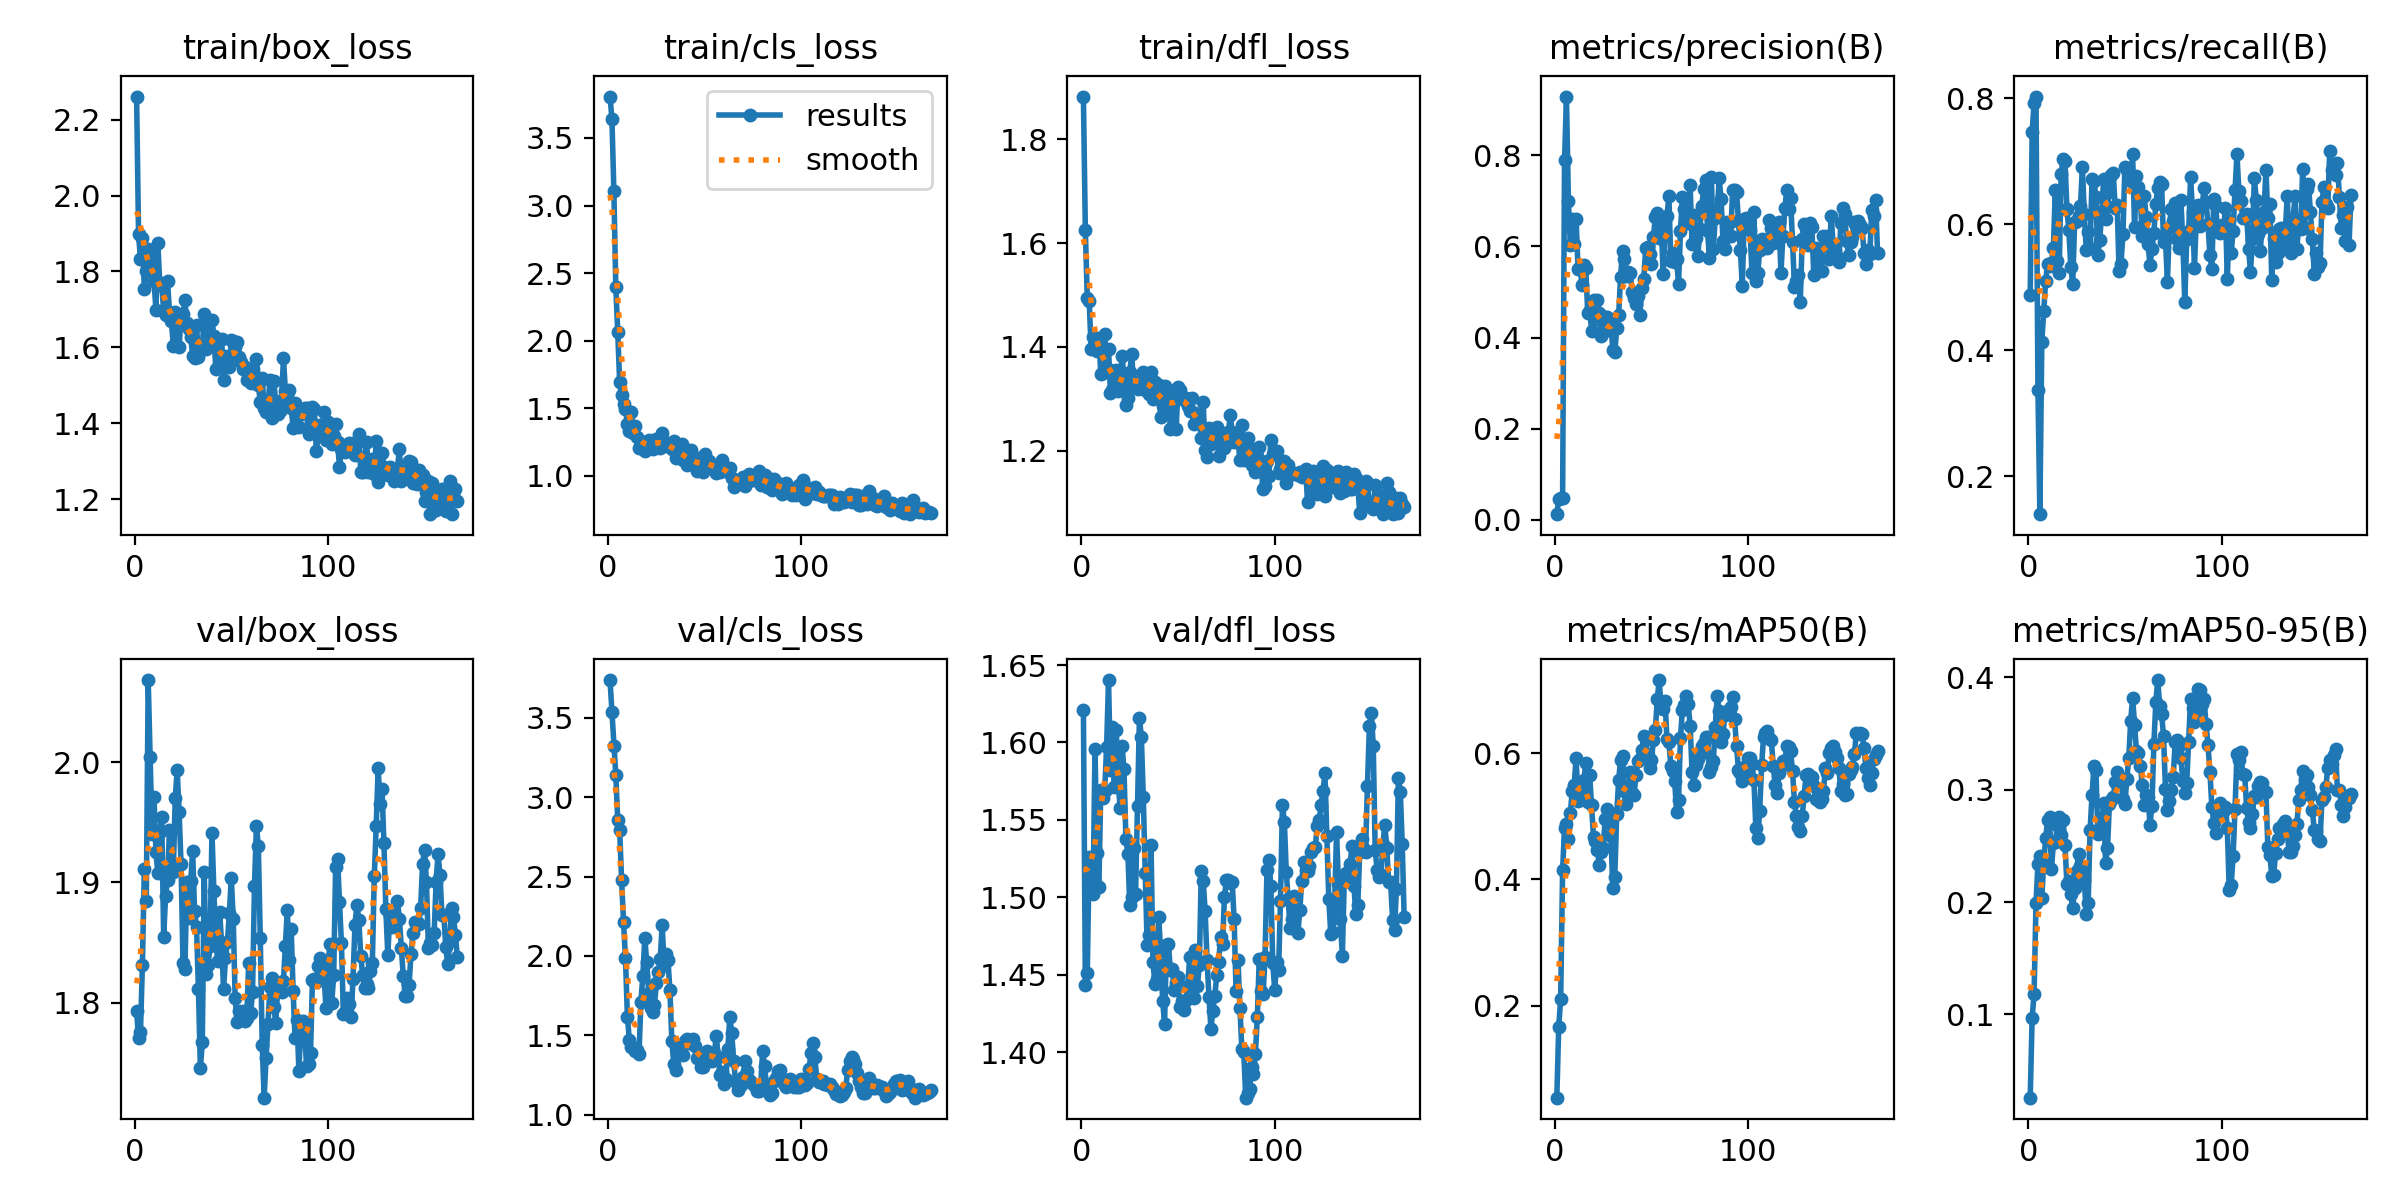

Source data for this figure (header and first rows):
epoch, train/box_loss, train/cls_loss, train/dfl_loss, metrics/precision(B), metrics/recall(B), metrics/mAP50(B), metrics/mAP50-95(B), val/box_loss, val/cls_loss, val/dfl_loss, lr/pg0, lr/pg1, lr/pg2
1, 2.261, 3.806, 1.882, 0.0126, 0.4879, 0.05428, 0.02599, 1.793, 3.739, 1.621, 6.668e-05, 6.668e-05, 6.668e-05
2, 1.899, 3.639, 1.626, 0.04547, 0.7461, 0.1669, 0.09666, 1.77, 3.537, 1.444, 0.0001495, 0.0001495, 0.0001495
3, 1.832, 3.107, 1.494, 0.04756, 0.7931, 0.2104, 0.1183, 1.776, 3.325, 1.451, 0.0002318, 0.0002318, 0.0002318
4, 1.887, 2.4, 1.488, 0.04895, 0.803, 0.4144, 0.1987, 1.831, 3.141, 1.526, 0.0003136, 0.0003136, 0.0003136
5, 1.753, 2.063, 1.396, 0.7891, 0.3372, 0.4817, 0.2341, 1.911, 2.854, 1.523, 0.0003948, 0.0003948, 0.0003948
6, 1.8, 1.692, 1.419, 0.929, 0.1401, 0.487, 0.2411, 1.884, 2.792, 1.502, 0.0004754, 0.0004754, 0.0004754
7, 1.86, 1.596, 1.416, 0.6999, 0.4138, 0.4638, 0.2036, 2.068, 2.481, 1.596, 0.0005556, 0.0005556, 0.0005556
8, 1.811, 1.533, 1.391, 0.6041, 0.4622, 0.5043, 0.2351, 2.004, 2.213, 1.529, 0.0006351, 0.0006351, 0.0006351
9, 1.838, 1.499, 1.418, 0.6608, 0.5108, 0.5406, 0.2571, 1.94, 1.986, 1.507, 0.0007141, 0.0007141, 0.0007141
10, 1.776, 1.381, 1.349, 0.606, 0.5373, 0.5501, 0.2726, 1.971, 1.618, 1.569, 0.0007926, 0.0007926, 0.0007926
11, 1.699, 1.333, 1.35, 0.6595, 0.5337, 0.5924, 0.2757, 1.925, 1.471, 1.564, 0.0008705, 0.0008705, 0.0008705
12, 1.874, 1.47, 1.425, 0.5498, 0.5386, 0.524, 0.2297, 1.907, 1.424, 1.569, 0.0009478, 0.0009478, 0.0009478
13, 1.765, 1.319, 1.359, 0.556, 0.562, 0.5352, 0.2522, 1.942, 1.427, 1.597, 0.001025, 0.001025, 0.001025
14, 1.769, 1.372, 1.397, 0.5151, 0.6551, 0.5494, 0.2532, 1.954, 1.4, 1.64, 0.001101, 0.001101, 0.001101
15, 1.694, 1.287, 1.312, 0.5598, 0.5422, 0.5568, 0.2686, 1.854, 1.408, 1.582, 0.001177, 0.001177, 0.001177
16, 1.686, 1.205, 1.317, 0.5525, 0.5224, 0.5847, 0.276, 1.889, 1.379, 1.61, 0.001252, 0.001252, 0.001252
17, 1.776, 1.257, 1.353, 0.4545, 0.68, 0.5226, 0.26, 1.902, 1.712, 1.571, 0.001326, 0.001326, 0.001326
18, 1.694, 1.23, 1.355, 0.4615, 0.7036, 0.5655, 0.2734, 1.943, 1.876, 1.608, 0.0014, 0.0014, 0.0014
19, 1.67, 1.187, 1.315, 0.4156, 0.7013, 0.5171, 0.2505, 1.911, 2.11, 1.574, 0.001474, 0.001474, 0.001474
20, 1.603, 1.223, 1.329, 0.4826, 0.6248, 0.4666, 0.2164, 1.909, 1.963, 1.558, 0.001547, 0.001547, 0.001547
21, 1.693, 1.265, 1.383, 0.4416, 0.5908, 0.4604, 0.2188, 1.97, 1.767, 1.598, 0.001557, 0.001557, 0.001557
22, 1.677, 1.22, 1.341, 0.4819, 0.5327, 0.4464, 0.2071, 1.993, 1.669, 1.583, 0.001557, 0.001557, 0.001557
23, 1.601, 1.198, 1.287, 0.454, 0.5047, 0.422, 0.1948, 1.958, 1.648, 1.538, 0.001551, 0.001551, 0.001551
24, 1.682, 1.248, 1.301, 0.4032, 0.604, 0.4438, 0.2123, 1.915, 1.693, 1.528, 0.001546, 0.001546, 0.001546
25, 1.689, 1.276, 1.352, 0.4133, 0.6059, 0.4497, 0.2277, 1.833, 1.828, 1.495, 0.00154, 0.00154, 0.00154
26, 1.725, 1.266, 1.386, 0.4464, 0.6126, 0.4949, 0.243, 1.828, 1.897, 1.5, 0.001535, 0.001535, 0.001535
27, 1.663, 1.209, 1.325, 0.445, 0.6285, 0.512, 0.2322, 1.901, 1.981, 1.532, 0.00153, 0.00153, 0.00153
28, 1.648, 1.32, 1.33, 0.4174, 0.6907, 0.4898, 0.2287, 1.87, 2.198, 1.502, 0.001524, 0.001524, 0.001524
29, 1.628, 1.22, 1.32, 0.4281, 0.6166, 0.4688, 0.22, 1.901, 1.94, 1.559, 0.001519, 0.001519, 0.001519
30, 1.577, 1.228, 1.328, 0.3729, 0.56, 0.3859, 0.1892, 1.926, 2.012, 1.616, 0.001513, 0.001513, 0.001513
31, 1.572, 1.242, 1.337, 0.3675, 0.5883, 0.4043, 0.199, 1.876, 1.975, 1.603, 0.001507, 0.001507, 0.001507
32, 1.66, 1.213, 1.352, 0.4201, 0.5633, 0.5028, 0.2643, 1.863, 1.783, 1.565, 0.001502, 0.001502, 0.001502
33, 1.574, 1.2, 1.316, 0.4487, 0.6726, 0.5569, 0.2954, 1.811, 1.465, 1.515, 0.001497, 0.001497, 0.001497
34, 1.597, 1.258, 1.345, 0.5334, 0.6691, 0.5894, 0.3207, 1.745, 1.316, 1.469, 0.001491, 0.001491, 0.001491
35, 1.598, 1.136, 1.31, 0.5903, 0.643, 0.5956, 0.3177, 1.767, 1.282, 1.475, 0.001486, 0.001486, 0.001486
36, 1.689, 1.2, 1.351, 0.5728, 0.5513, 0.5396, 0.2602, 1.909, 1.427, 1.534, 0.00148, 0.00148, 0.00148
37, 1.595, 1.14, 1.299, 0.5354, 0.5761, 0.5198, 0.2643, 1.824, 1.428, 1.458, 0.001474, 0.001474, 0.001474
38, 1.642, 1.235, 1.333, 0.5437, 0.619, 0.5329, 0.2677, 1.831, 1.435, 1.444, 0.001469, 0.001469, 0.001469
39, 1.612, 1.12, 1.309, 0.5428, 0.6726, 0.5692, 0.288, 1.847, 1.378, 1.448, 0.001463, 0.001463, 0.001463
40, 1.673, 1.143, 1.327, 0.5, 0.6089, 0.5364, 0.2347, 1.941, 1.466, 1.488, 0.001458, 0.001458, 0.001458
41, 1.631, 1.082, 1.265, 0.4878, 0.6296, 0.5342, 0.2479, 1.893, 1.477, 1.463, 0.001453, 0.001453, 0.001453
42, 1.543, 1.11, 1.286, 0.4727, 0.6512, 0.5658, 0.2873, 1.851, 1.451, 1.433, 0.001447, 0.001447, 0.001447
43, 1.614, 1.19, 1.325, 0.4915, 0.6791, 0.5876, 0.2906, 1.835, 1.45, 1.418, 0.001442, 0.001442, 0.001442
44, 1.569, 1.091, 1.279, 0.4506, 0.6813, 0.5909, 0.2936, 1.875, 1.475, 1.469, 0.001436, 0.001436, 0.001436
45, 1.621, 1.121, 1.316, 0.5085, 0.6253, 0.6042, 0.3066, 1.849, 1.431, 1.47, 0.00143, 0.00143, 0.00143
46, 1.513, 1.04, 1.242, 0.5287, 0.6308, 0.6265, 0.316, 1.811, 1.358, 1.453, 0.001425, 0.001425, 0.001425
47, 1.578, 1.133, 1.315, 0.596, 0.5256, 0.6219, 0.3114, 1.837, 1.375, 1.454, 0.001419, 0.001419, 0.001419
48, 1.568, 1.06, 1.304, 0.5982, 0.5376, 0.5964, 0.3072, 1.851, 1.3, 1.44, 0.001414, 0.001414, 0.001414
49, 1.547, 1.029, 1.242, 0.5843, 0.585, 0.5768, 0.292, 1.875, 1.3, 1.444, 0.001408, 0.001408, 0.001408
50, 1.619, 1.163, 1.323, 0.5609, 0.6916, 0.589, 0.2872, 1.904, 1.359, 1.448, 0.001403, 0.001403, 0.001403
51, 1.617, 1.12, 1.317, 0.6201, 0.6869, 0.6209, 0.3093, 1.87, 1.398, 1.429, 0.001397, 0.001397, 0.001397
52, 1.601, 1.11, 1.303, 0.665, 0.6801, 0.6361, 0.3278, 1.804, 1.39, 1.433, 0.001392, 0.001392, 0.001392
53, 1.614, 1.067, 1.299, 0.6728, 0.6692, 0.6859, 0.3612, 1.784, 1.375, 1.427, 0.001386, 0.001386, 0.001386
54, 1.574, 1.082, 1.301, 0.6184, 0.7118, 0.7155, 0.3817, 1.793, 1.335, 1.433, 0.001381, 0.001381, 0.001381
55, 1.561, 1.053, 1.287, 0.6579, 0.5959, 0.6714, 0.3575, 1.792, 1.385, 1.443, 0.001375, 0.001375, 0.001375
56, 1.543, 1.024, 1.276, 0.5393, 0.6764, 0.6698, 0.3343, 1.794, 1.495, 1.462, 0.00137, 0.00137, 0.00137
57, 1.549, 1.081, 1.301, 0.6263, 0.659, 0.6829, 0.3323, 1.784, 1.363, 1.45, 0.001364, 0.001364, 0.001364
58, 1.514, 1.03, 1.252, 0.666, 0.6393, 0.6228, 0.3212, 1.788, 1.247, 1.435, 0.001359, 0.001359, 0.001359
59, 1.52, 1.115, 1.274, 0.7115, 0.5813, 0.6182, 0.3038, 1.833, 1.268, 1.466, 0.001353, 0.001353, 0.001353
60, 1.506, 1.05, 1.259, 0.5675, 0.6446, 0.5799, 0.2859, 1.791, 1.195, 1.443, 0.001348, 0.001348, 0.001348
... 107 more rows
